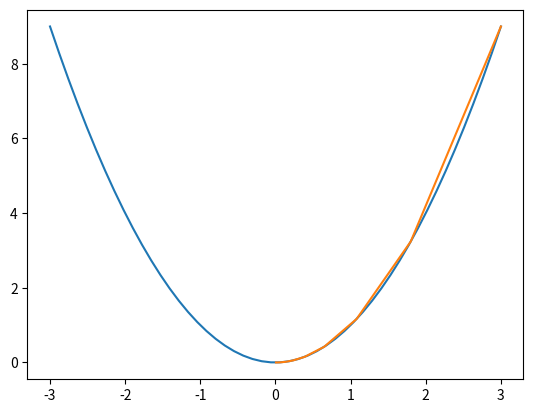

The script that saved this image:
import numpy as np
import matplotlib.pyplot as plt

def draw_function():
    x = np.linspace(-3, 3)
    y = x ** 2
    plt.plot(x, y)
    Y = []
    for i in X:
        Y.append((i) ** 2)
    plt.plot(X, Y)
    plt.show()

if __name__ == '__main__':
    x = 3
    eta = 0.2
    eps = 1e-4
    X = []
    X.append(x)
    y = x ** 2
    while y > eps:
        x = x - eta * 2 * x
        X.append(x)
        y = x ** 2
    
    draw_function()

